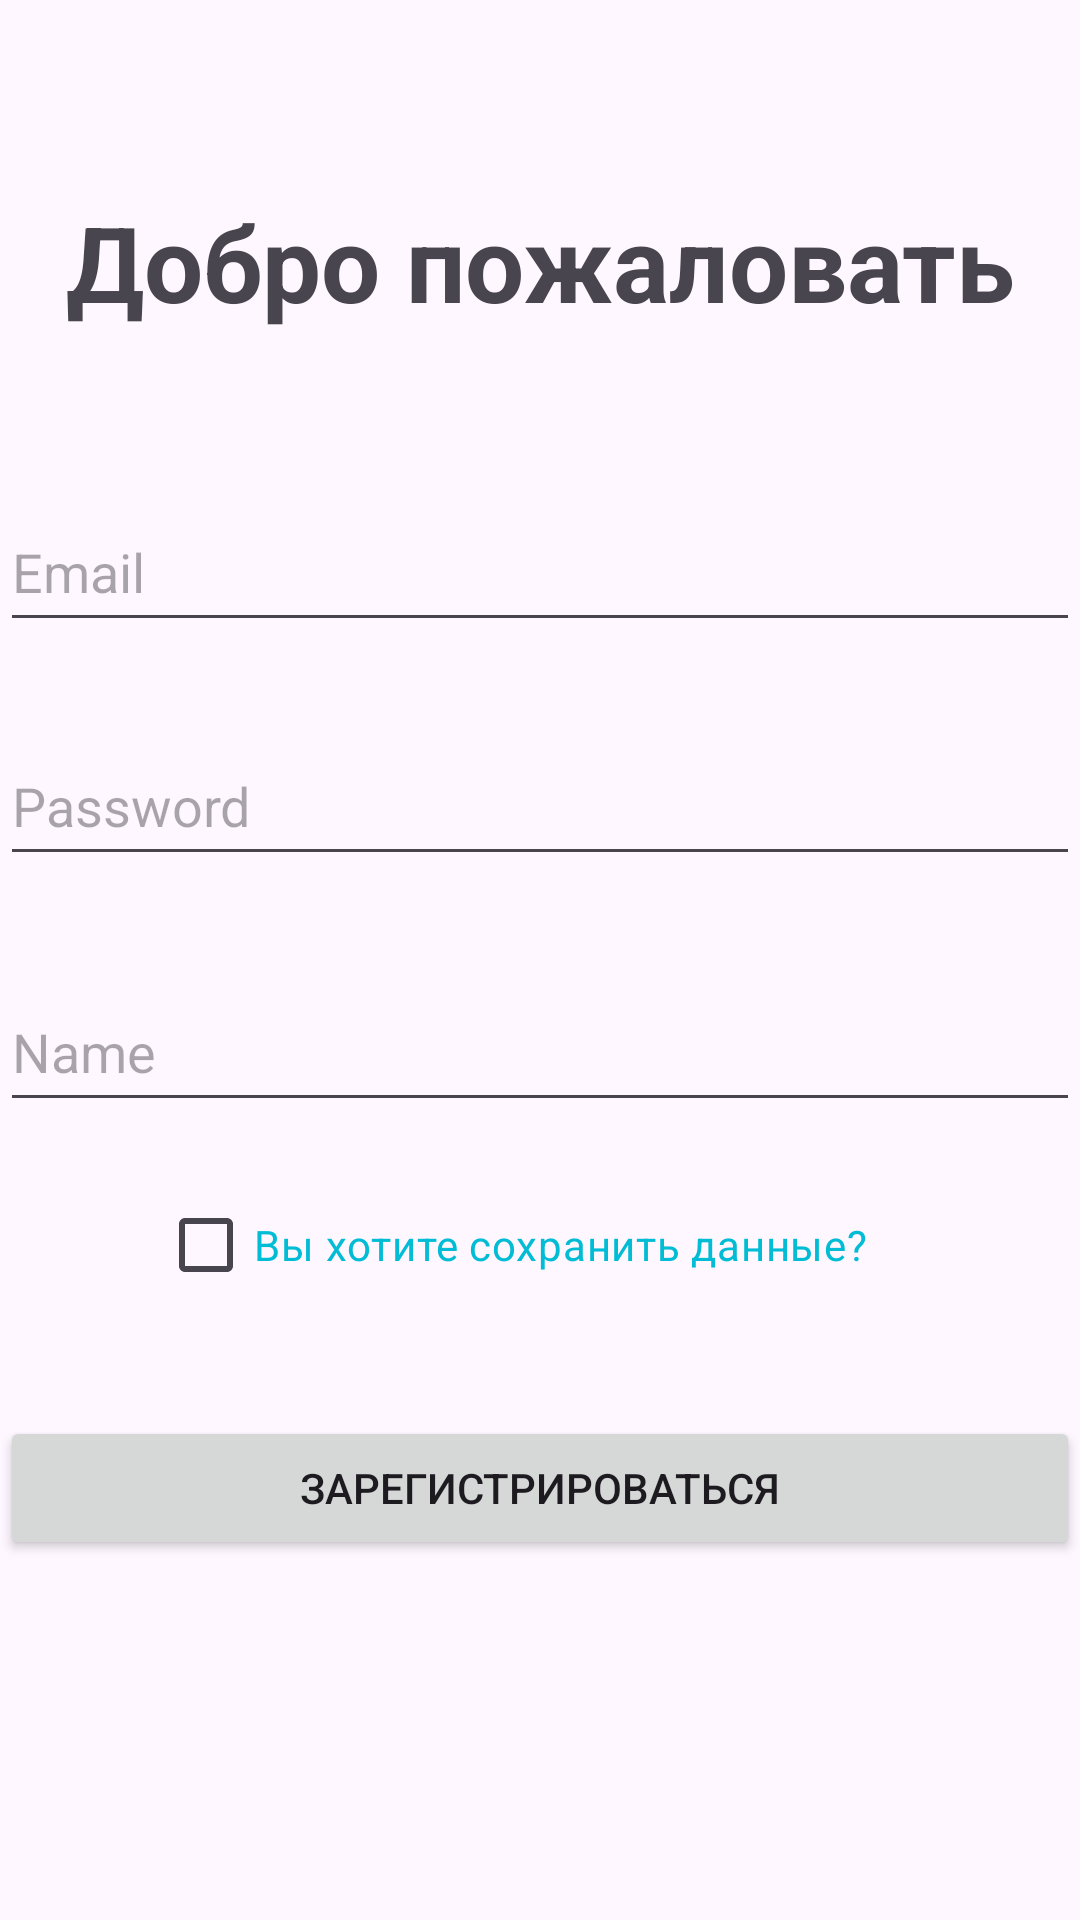

Layout XML and referenced resources for this Android screen:
<!-- AndroidManifest.xml: application theme Theme.MyWork -->
<!-- res/layout/fragment_new_acaunt.xml -->
<?xml version="1.0" encoding="utf-8"?>
<androidx.constraintlayout.widget.ConstraintLayout xmlns:android="http://schemas.android.com/apk/res/android"
    xmlns:app="http://schemas.android.com/apk/res-auto"
    xmlns:tools="http://schemas.android.com/tools"
    android:layout_width="match_parent"
    android:layout_height="match_parent">


    <EditText
        android:id="@+id/Email"
        android:layout_width="0dp"
        android:layout_height="50dp"
        android:layout_marginTop="164dp"
        android:ems="10"
        android:hint="@string/email"
        android:inputType="textEmailAddress"
        app:layout_constraintEnd_toEndOf="parent"
        app:layout_constraintHorizontal_bias="0.0"
        app:layout_constraintStart_toStartOf="parent"
        app:layout_constraintTop_toTopOf="parent" />

    <EditText
        android:id="@+id/Password"
        android:layout_width="0dp"
        android:layout_height="50dp"
        android:layout_marginTop="28dp"
        android:hint="@string/password"
        android:ems="10"
        android:inputType="textPassword"
        app:layout_constraintEnd_toEndOf="parent"
        app:layout_constraintHorizontal_bias="0.497"
        app:layout_constraintStart_toStartOf="parent"
        app:layout_constraintTop_toBottomOf="@+id/Email" />

    <EditText
        android:id="@+id/UserName"
        android:layout_width="0dp"
        android:layout_height="50dp"
        android:layout_marginTop="32dp"
        android:ems="10"
        android:inputType="text"
       android:hint="@string/name"
        app:layout_constraintEnd_toEndOf="parent"
        app:layout_constraintHorizontal_bias="0.497"
        app:layout_constraintStart_toStartOf="parent"
        app:layout_constraintTop_toBottomOf="@+id/Password" />

    <Button
        android:id="@+id/registration"
        android:layout_width="0dp"
        android:layout_height="wrap_content"
        android:layout_marginTop="32dp"
        android:text="@string/registration"
        app:layout_constraintEnd_toEndOf="parent"
        app:layout_constraintHorizontal_bias="0.0"
        app:layout_constraintStart_toStartOf="parent"
        app:layout_constraintTop_toBottomOf="@+id/checkBox" />

    <TextView
        android:id="@+id/textView"
        android:layout_width="0dp"
        android:layout_height="wrap_content"
        android:layout_marginTop="64dp"
        android:text="@string/hi"
        android:gravity="center"
        android:textSize="35dp"
        android:textStyle="bold"

        app:layout_constraintEnd_toEndOf="parent"
        app:layout_constraintHorizontal_bias="0.498"
        app:layout_constraintStart_toStartOf="parent"
        app:layout_constraintTop_toTopOf="parent" />

    <CheckBox
        android:id="@+id/checkBox"
        android:layout_width="254dp"
        android:layout_height="50dp"
        android:layout_marginTop="16dp"
        android:textColor="#00BCD4"
        android:text="@string/CheckBox"
        app:layout_constraintEnd_toEndOf="parent"
        app:layout_constraintHorizontal_bias="0.496"
        app:layout_constraintStart_toStartOf="parent"
        app:layout_constraintTop_toBottomOf="@+id/UserName" />

    <ProgressBar
        android:id="@+id/progressBar"
        style="?android:attr/progressBarStyleHorizontal"
        android:layout_width="0dp"
        android:layout_height="wrap_content"
        android:layout_marginTop="188dp"
        app:layout_constraintEnd_toEndOf="parent"
        app:layout_constraintHorizontal_bias="0.498"
        app:layout_constraintStart_toStartOf="parent"
        app:layout_constraintTop_toBottomOf="@+id/registration" />
</androidx.constraintlayout.widget.ConstraintLayout>
<!-- resources referenced by this layout -->
<resources>
  <string name="CheckBox">Вы хотите сохранить данные?</string>
  <string name="email">Email</string>
  <string name="hi">Добро пожаловать</string>
  <string name="name">Name</string>
  <string name="password">Password</string>
  <string name="registration">Зарегистрироваться</string>
  <style name="Theme.MyWork" parent="Base.Theme.MyWork" />
  <style name="Base.Theme.MyWork" parent="Theme.Material3.DayNight.NoActionBar">
          
          
      </style>
</resources>
